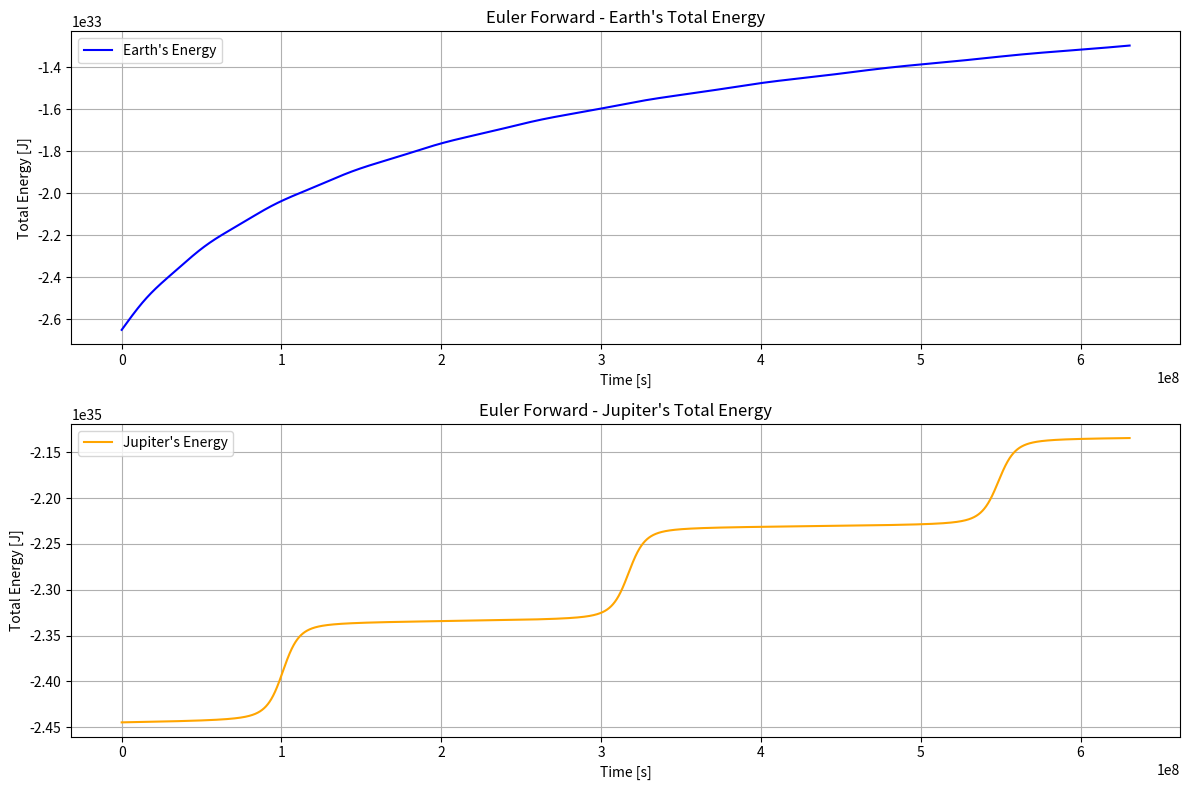

Python code for this plot:
import matplotlib.pyplot as plt

# Constants
GRAVITY_CONSTANT = 6.67430e-11
AU = 1.496e11 
EARTH_ORBITAL_VELOCITY = 29783.0
JUPITER_ORBITAL_VELOCITY = 13069.0
YEAR_IN_SECONDS = 365.0 * 24.0 * 3600.0

M_Sun = 1.989e30 # Mass of Sun
M_Earth = 5.972e24  # Mass of Earth
M_Jupiter = 1.898e27  # Mass of Jupiter

def gravitational_acceleration(mass, x, y):
    distance_squared = x**2 + y**2
    distance_cubed = distance_squared**(1.5)
    acceleration_x = - (GRAVITY_CONSTANT * mass * x) / distance_cubed
    acceleration_y = - (GRAVITY_CONSTANT * mass * y) / distance_cubed
    return acceleration_x, acceleration_y

def kinetic_energy(mass, vx, vy):
    return 0.5 * mass * (vx**2 + vy**2)

def potential_energy(mass1, mass2, x, y):
    r = (x**2 + y**2)**0.5
    return - GRAVITY_CONSTANT * mass1 * mass2 / r

def euler_forward_energy():
    current_time = 0
    end_time = 20 * YEAR_IN_SECONDS
    time_step = 50000

    x_earth = AU
    y_earth = 0
    x_velocity_earth = 0
    y_velocity_earth = EARTH_ORBITAL_VELOCITY

    x_jupiter = 5.2 * AU
    y_jupiter = 0
    x_velocity_jupiter = 0
    y_velocity_jupiter = JUPITER_ORBITAL_VELOCITY * 0.7

    energies_earth = []
    energies_jupiter = []
    times = []

    while current_time <= end_time:
        ax_earth, ay_earth = gravitational_acceleration(M_Sun, x_earth, y_earth)
        ax_jupiter, ay_jupiter = gravitational_acceleration(M_Sun, x_jupiter, y_jupiter)

        x_earth += time_step * x_velocity_earth
        y_earth += time_step * y_velocity_earth
        x_velocity_earth += time_step * ax_earth
        y_velocity_earth += time_step * ay_earth

        x_jupiter += time_step * x_velocity_jupiter
        y_jupiter += time_step * y_velocity_jupiter
        x_velocity_jupiter += time_step * ax_jupiter
        y_velocity_jupiter += time_step * ay_jupiter

        T_earth = kinetic_energy(M_Earth, x_velocity_earth, y_velocity_earth)
        U_earth = potential_energy(M_Earth, M_Sun, x_earth, y_earth)
        T_jupiter = kinetic_energy(M_Jupiter, x_velocity_jupiter, y_velocity_jupiter)
        U_jupiter = potential_energy(M_Jupiter, M_Sun, x_jupiter, y_jupiter)

        energies_earth.append(T_earth + U_earth)
        energies_jupiter.append(T_jupiter + U_jupiter)
        times.append(current_time)

        current_time += time_step

    return times, energies_earth, energies_jupiter

def plot_energies():
    times, energies_earth, energies_jupiter = euler_forward_energy()

    plt.figure(figsize=(12, 8))

    # Plot for Earth
    plt.subplot(2, 1, 1)
    plt.plot(times, energies_earth, label="Earth's Energy", color='blue')
    plt.xlabel('Time [s]')
    plt.ylabel('Total Energy [J]')
    plt.title("Euler Forward - Earth's Total Energy")
    plt.grid(True)
    plt.legend()

    # Plot for Jupiter
    plt.subplot(2, 1, 2) 
    plt.plot(times, energies_jupiter, label="Jupiter's Energy", color='orange')
    plt.xlabel('Time [s]')
    plt.ylabel('Total Energy [J]')
    plt.title("Euler Forward - Jupiter's Total Energy")
    plt.grid(True)
    plt.legend()

    plt.tight_layout()
    plt.show()

plot_energies()